Photos from the image-classification dataset "cadmnist" in the GitHub repository Shrek4/cad-dataset. Its 5 classes are: bearings, bolts, nuts, seals, washers.

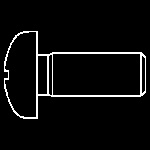
Label: bolts

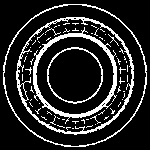
Label: bearings

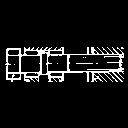
Label: bolts

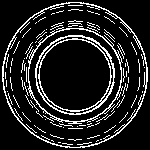
Label: seals

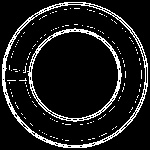
Label: seals

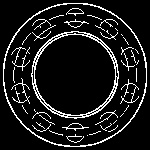
Label: bearings
